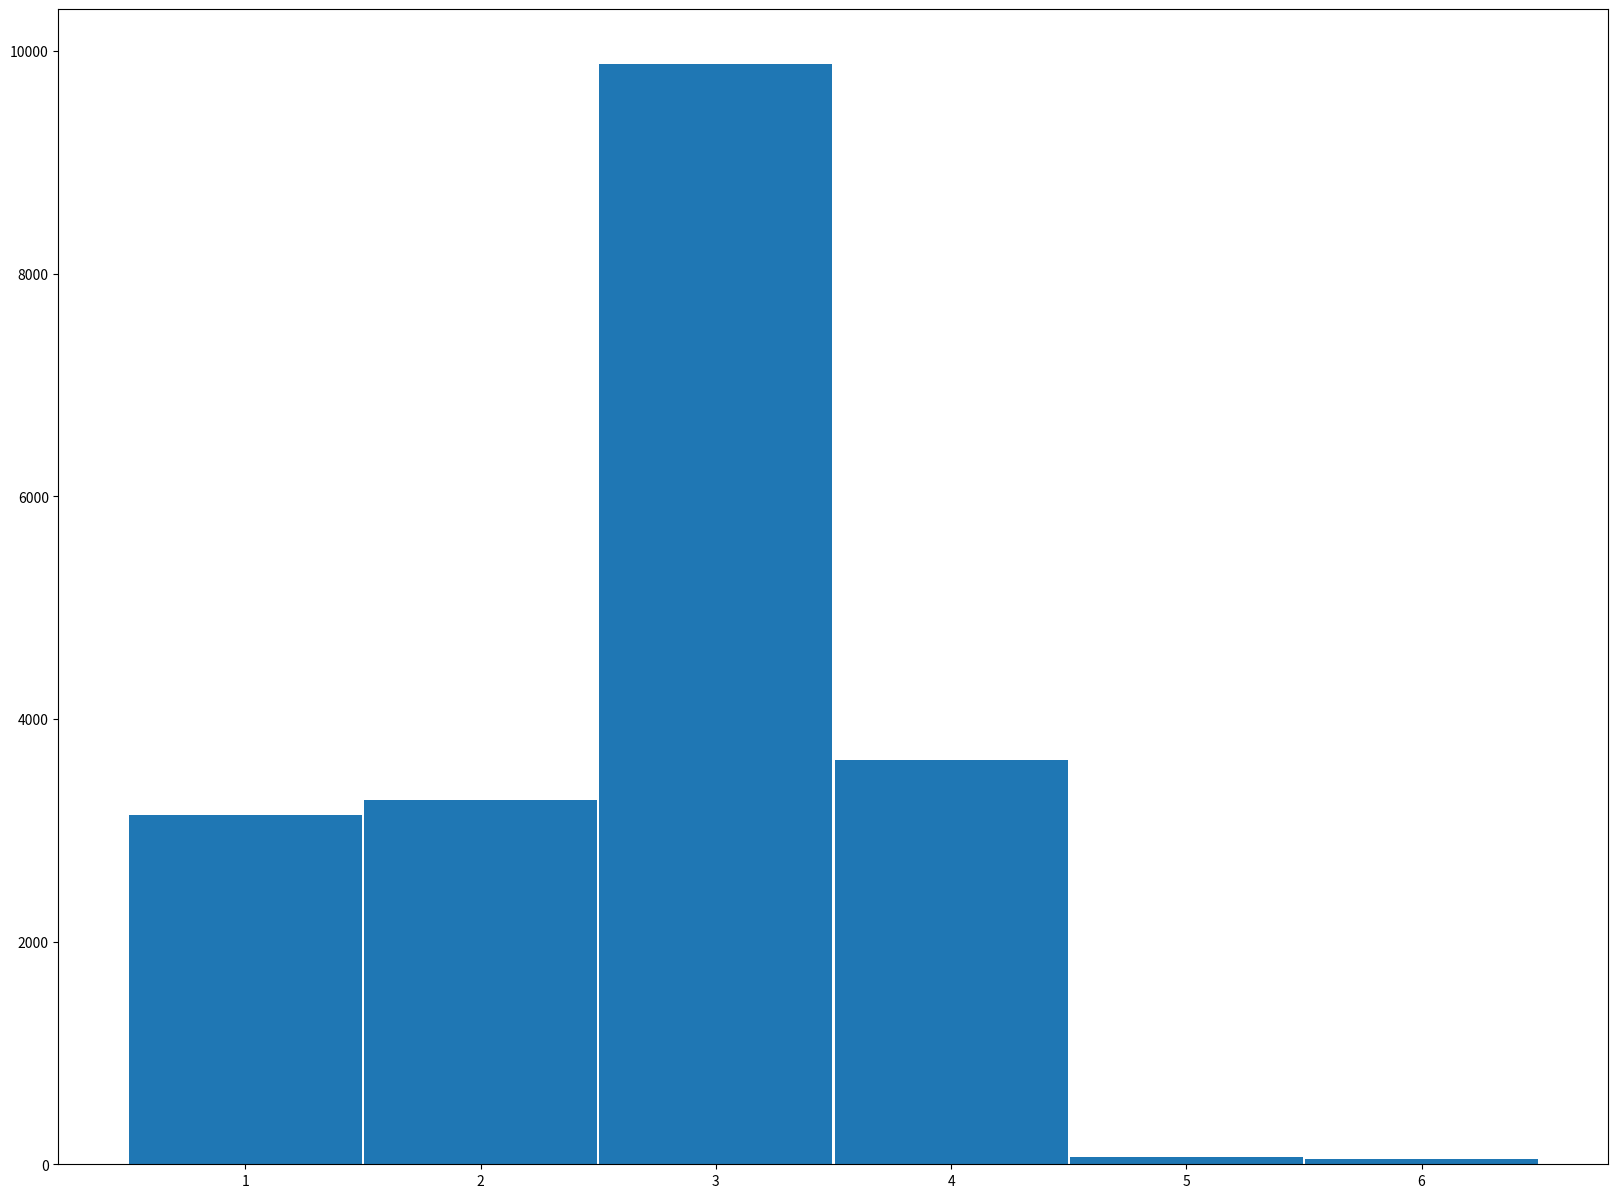

This figure's Python source:
import numpy as np
import matplotlib.pyplot as plt

degree_number = [3135, 3272, 9881, 3632, 66, 44]
degree_name = [i for i in range(1, len(degree_number)+1)]

fig, ax = plt.subplots(figsize=(20, 15))
plt.bar(degree_name, degree_number, width=0.99, align="center")
plt.show()
